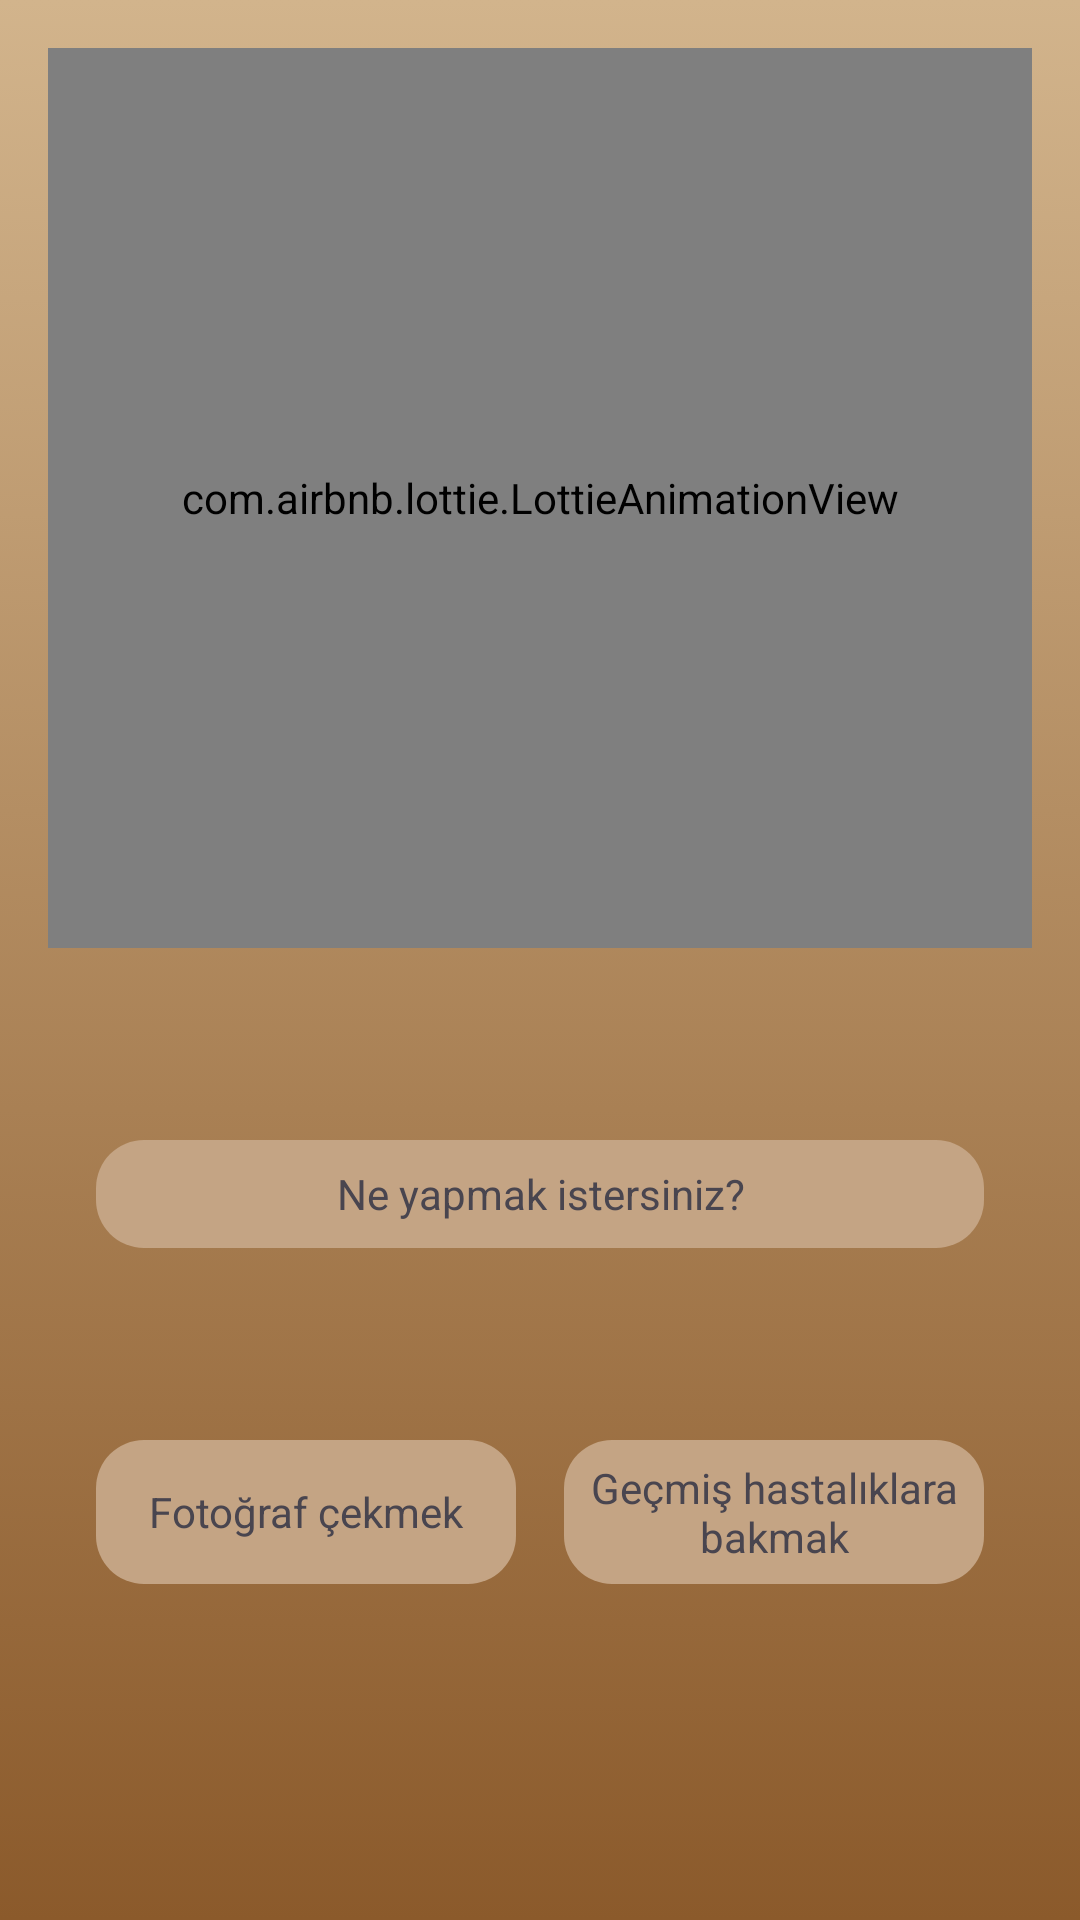

Write the Android layout XML for this screen, with the resource values it uses.
<!-- AndroidManifest.xml: application theme Theme.Tubitak -->
<!-- res/layout/fragment_one.xml -->
<?xml version="1.0" encoding="utf-8"?>
<androidx.constraintlayout.widget.ConstraintLayout
    xmlns:android="http://schemas.android.com/apk/res/android"
    xmlns:app="http://schemas.android.com/apk/res-auto"
    xmlns:tools="http://schemas.android.com/tools"
    android:layout_width="match_parent"
    android:layout_height="match_parent"
    android:background="@drawable/newbackground"
    tools:context=".OneFragment">

    <com.airbnb.lottie.LottieAnimationView
        android:id="@+id/lottie_animation_view"
        android:layout_width="match_parent"
        android:layout_height="300dp"
        android:layout_margin="16dp"
        app:layout_constraintEnd_toEndOf="parent"
        app:layout_constraintStart_toStartOf="parent"
        app:layout_constraintTop_toTopOf="parent"
        app:lottie_autoPlay="true"
        app:lottie_rawRes="@raw/oncefragment"
        tools:ignore="MissingClass" />


    <TextView
        android:id="@+id/textView"
        android:layout_width="0dp"
        android:layout_height="36dp"
        android:layout_marginStart="32dp"
        android:layout_marginTop="64dp"
        android:layout_marginEnd="32dp"
        android:background="@drawable/textbackground"
        android:gravity="center"
        android:text="@string/first"
        app:layout_constraintEnd_toEndOf="parent"
        app:layout_constraintHorizontal_bias="1.0"
        app:layout_constraintStart_toStartOf="parent"
        app:layout_constraintTop_toBottomOf="@id/lottie_animation_view" />

    <TextView
        android:id="@+id/camera"
        android:layout_width="0dp"
        android:layout_height="48dp"
        android:layout_marginStart="32dp"
        android:layout_marginTop="64dp"
        android:layout_marginEnd="8dp"
        android:background="@drawable/textbackground"
        android:clickable="true"
        android:gravity="center"
        android:text="@string/camera"
        app:layout_constraintEnd_toStartOf="@id/stack"
        app:layout_constraintStart_toStartOf="parent"
        app:layout_constraintTop_toBottomOf="@id/textView" />

    <TextView
        android:id="@+id/stack"
        android:layout_width="0dp"
        android:layout_height="48dp"
        android:layout_marginStart="8dp"
        android:layout_marginTop="64dp"
        android:layout_marginEnd="32dp"
        android:background="@drawable/textbackground"
        android:clickable="true"
        android:gravity="center"
        android:text="@string/stack"
        app:layout_constraintEnd_toEndOf="parent"
        app:layout_constraintStart_toEndOf="@id/camera"
        app:layout_constraintTop_toBottomOf="@id/textView" />
</androidx.constraintlayout.widget.ConstraintLayout>
<!-- resources referenced by this layout -->
<resources>
  <!-- drawable newbackground (drawable) -->
  <?xml version="1.0" encoding="utf-8"?>
  <selector xmlns:android="http://schemas.android.com/apk/res/android">
      <item>
          <shape android:shape="rectangle">
              <gradient
                  android:type="linear"
                  android:angle="90"
                  android:startColor="#8B5A2B"
              android:endColor="#D2B48C"
              android:gradientRadius="1"
              android:centerX="0.5"
              android:centerY="0.5" />
          </shape>
      </item>
  </selector>
  <!-- drawable textbackground (drawable) -->
  <?xml version="1.0" encoding="utf-8"?>
  <shape xmlns:android="http://schemas.android.com/apk/res/android">
      <solid android:color="#C4A484"/> 
      <corners android:radius="16dp"/> 
  </shape>
  <string name="camera">Fotoğraf çekmek</string>
  <string name="first">Ne yapmak istersiniz?</string>
  <string name="stack">Geçmiş hastalıklara bakmak</string>
  <style name="Theme.Tubitak" parent="Base.Theme.Tubitak" />
  <style name="Base.Theme.Tubitak" parent="Theme.Material3.DayNight.NoActionBar">
          
          
      </style>
</resources>
